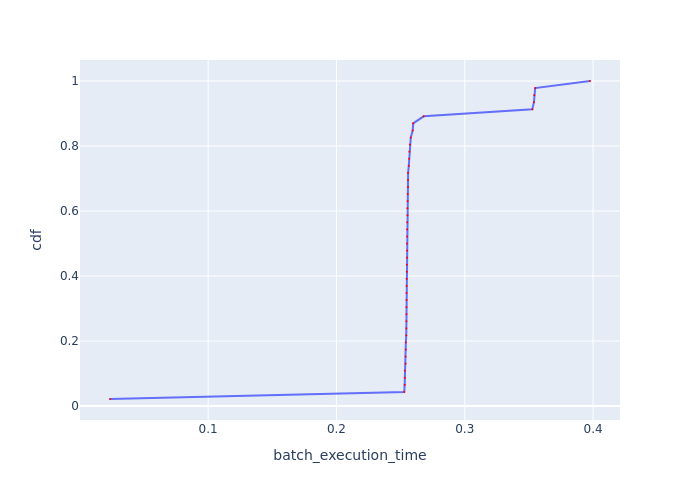

Values plotted in this chart, from the file beside it:
Batch Id, batch_execution_time, cdf
5, 0.02354, 0.02174
12, 0.2528, 0.04348
41, 0.2532, 0.06522
9, 0.2533, 0.08696
13, 0.2533, 0.1087
28, 0.2539, 0.1304
24, 0.2539, 0.1522
11, 0.254, 0.1739
8, 0.2541, 0.1957
33, 0.2544, 0.2174
42, 0.2545, 0.2391
44, 0.2545, 0.2609
31, 0.2546, 0.2826
36, 0.2546, 0.3043
20, 0.2546, 0.3261
21, 0.2546, 0.3478
27, 0.2547, 0.3696
15, 0.2547, 0.3913
43, 0.2548, 0.413
22, 0.2549, 0.4348
40, 0.2549, 0.4565
39, 0.255, 0.4783
32, 0.255, 0.5
16, 0.2551, 0.5217
35, 0.2551, 0.5435
25, 0.2552, 0.5652
14, 0.2553, 0.587
17, 0.2554, 0.6087
29, 0.2554, 0.6304
30, 0.2555, 0.6522
18, 0.2558, 0.6739
10, 0.2558, 0.6957
23, 0.2559, 0.7174
7, 0.2564, 0.7391
34, 0.2567, 0.7609
26, 0.2568, 0.7826
45, 0.2574, 0.8043
38, 0.258, 0.8261
6, 0.2594, 0.8478
37, 0.2598, 0.8696
19, 0.268, 0.8913
2, 0.3527, 0.913
1, 0.3539, 0.9348
4, 0.3542, 0.9565
3, 0.3549, 0.9783
0, 0.3976, 1.0
